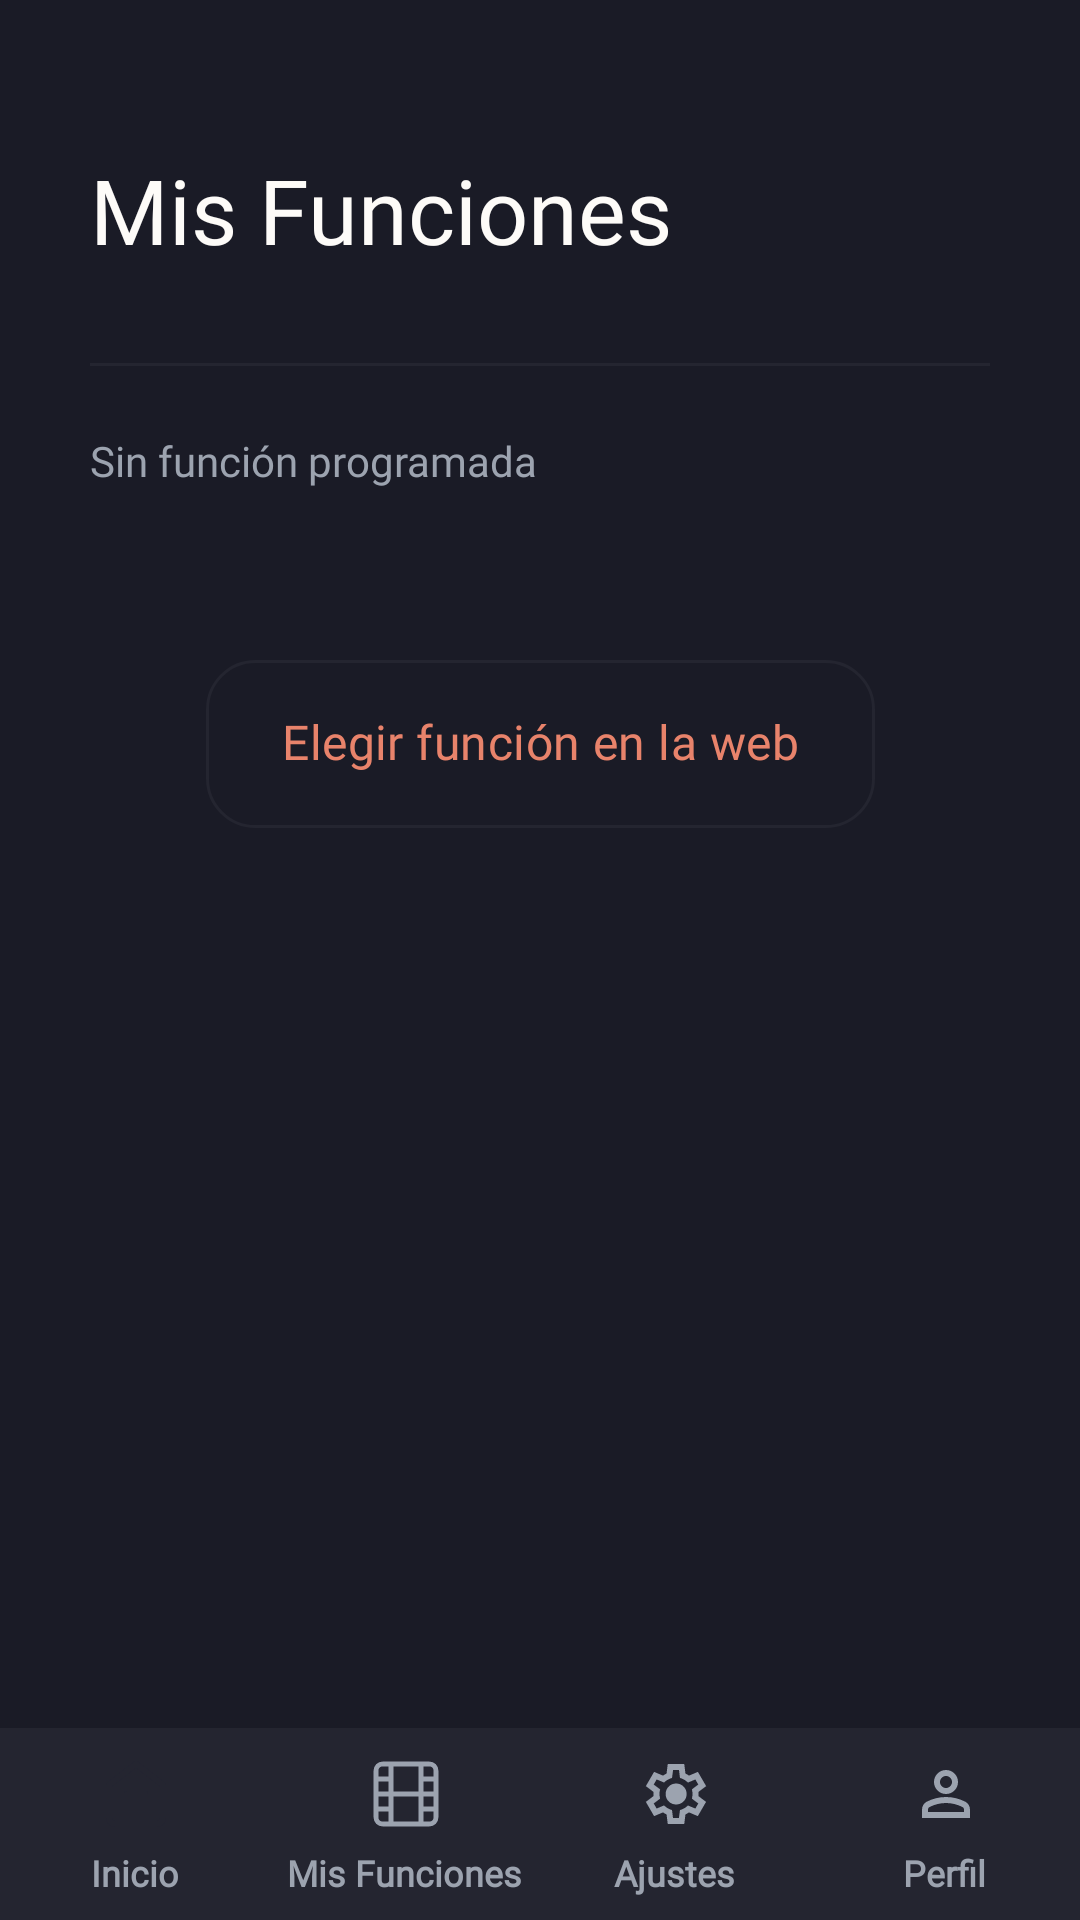

Write the Android layout XML for this screen, with the resource values it uses.
<!-- AndroidManifest.xml: application theme AppTheme -->
<!-- res/layout/activity_mis_funciones_vacia.xml -->
<?xml version='1.0' encoding='utf-8'?>
<androidx.constraintlayout.widget.ConstraintLayout xmlns:android="http://schemas.android.com/apk/res/android" xmlns:app="http://schemas.android.com/apk/res-auto" android:layout_width="match_parent" android:layout_height="match_parent" android:background="@color/encuadre_fondo">
    <androidx.core.widget.NestedScrollView android:id="@+id/screen_scroll" android:layout_width="0dp" android:layout_height="0dp" android:fillViewport="true" android:clipToPadding="false" app:layout_constraintTop_toTopOf="parent" app:layout_constraintStart_toStartOf="parent" app:layout_constraintEnd_toEndOf="parent" app:layout_constraintBottom_toTopOf="@id/nav_bar_bottom">
        <androidx.constraintlayout.widget.ConstraintLayout android:layout_width="match_parent" android:layout_height="wrap_content" android:minHeight="748dp" android:paddingBottom="24dp">
            <TextView android:id="@+id/titulo_mis_funciones" android:layout_width="0dp" android:layout_height="wrap_content" android:layout_marginStart="30dp" android:layout_marginTop="54dp" app:layout_constraintStart_toStartOf="parent" app:layout_constraintTop_toTopOf="parent" app:layout_constraintEnd_toEndOf="parent" android:layout_marginEnd="30dp" android:text="@string/titulo_mis_funciones" android:textSize="30sp" android:textColor="@color/encuadre_texto_principal" android:fontFamily="@font/inter_bold" android:textStyle="normal" android:includeFontPadding="false" />
            <View android:id="@+id/divider_121" android:layout_width="0dp" android:layout_height="1dp" android:layout_marginStart="30dp" android:layout_marginTop="121dp" app:layout_constraintStart_toStartOf="parent" app:layout_constraintTop_toTopOf="parent" app:layout_constraintEnd_toEndOf="parent" android:layout_marginEnd="30dp" android:background="@color/encuadre_superficie" />
            <TextView android:id="@+id/sin_funcion" android:layout_width="0dp" android:layout_height="wrap_content" android:layout_marginStart="30dp" android:layout_marginTop="146dp" app:layout_constraintStart_toStartOf="parent" app:layout_constraintTop_toTopOf="parent" app:layout_constraintEnd_toEndOf="parent" android:layout_marginEnd="30dp" android:text="@string/sin_funcion" android:textSize="14sp" android:textColor="@color/encuadre_texto_secundario" android:fontFamily="@font/inter_semibold" android:textStyle="normal" android:includeFontPadding="false" />
            <androidx.appcompat.widget.AppCompatButton style="@style/Widget.EnCuadre.FigmaButton" android:id="@+id/elegir_web" android:layout_width="223dp" android:layout_height="56dp" android:layout_marginStart="0dp" android:layout_marginTop="220dp" app:layout_constraintStart_toStartOf="parent" app:layout_constraintTop_toTopOf="parent" app:layout_constraintEnd_toEndOf="parent" android:text="@string/elegir_web" android:background="@drawable/figma_button_outline" android:textColor="@color/encuadre_acento" />
        </androidx.constraintlayout.widget.ConstraintLayout>
    </androidx.core.widget.NestedScrollView>
    <include android:id="@+id/nav_bar_bottom" layout="@layout/nav_bar_figma" android:layout_width="0dp" android:layout_height="64dp" app:layout_constraintBottom_toBottomOf="parent" app:layout_constraintStart_toStartOf="parent" app:layout_constraintEnd_toEndOf="parent" />
</androidx.constraintlayout.widget.ConstraintLayout>
<!-- res/layout/nav_bar_figma.xml (included above) -->
<?xml version='1.0' encoding='utf-8'?>
<LinearLayout xmlns:android="http://schemas.android.com/apk/res/android" android:id="@+id/nav_bar_bottom" android:layout_width="match_parent" android:layout_height="64dp" android:background="@color/encuadre_superficie" android:orientation="horizontal">
    <LinearLayout android:id="@+id/nav_item_inicio" android:layout_width="0dp" android:layout_height="match_parent" android:layout_weight="1" android:clickable="true" android:focusable="true" android:gravity="top|center_horizontal" android:orientation="vertical" android:paddingTop="6dp" android:paddingBottom="6dp">
        <FrameLayout android:id="@+id/nav_icon_container_inicio" android:translationX="0.25dp" android:layout_width="56dp" android:layout_height="32dp">
            <ImageView android:layout_width="24dp" android:layout_height="24dp" android:layout_gravity="center" android:id="@+id/nav_icon_inicio" android:src="@drawable/figma_icon_home" android:contentDescription="@string/nav_inicio" />
        </FrameLayout>
        <TextView android:layout_width="wrap_content" android:layout_height="15dp" android:layout_marginTop="4dp" android:text="@string/nav_inicio" android:textColor="@color/encuadre_texto_secundario" android:textSize="12sp" android:textStyle="bold" android:fontFamily="@font/inter_bold" android:includeFontPadding="false" />
    </LinearLayout>
    <LinearLayout android:id="@+id/nav_item_mis_funciones" android:layout_width="0dp" android:layout_height="match_parent" android:layout_weight="1" android:clickable="true" android:focusable="true" android:gravity="top|center_horizontal" android:orientation="vertical" android:paddingTop="6dp" android:paddingBottom="6dp">
        <FrameLayout android:id="@+id/nav_icon_container_mis_funciones" android:translationX="0.25dp" android:layout_width="56dp" android:layout_height="32dp">
            <ImageView android:layout_width="24dp" android:layout_height="24dp" android:layout_gravity="center" android:id="@+id/nav_icon_mis_funciones" android:src="@drawable/figma_icon_film" android:contentDescription="@string/nav_mis_funciones" />
        </FrameLayout>
        <TextView android:layout_width="wrap_content" android:layout_height="15dp" android:layout_marginTop="4dp" android:text="@string/nav_mis_funciones" android:textColor="@color/encuadre_texto_secundario" android:textSize="12sp" android:textStyle="bold" android:fontFamily="@font/inter_bold" android:includeFontPadding="false" />
    </LinearLayout>
    <LinearLayout android:id="@+id/nav_item_ajustes" android:layout_width="0dp" android:layout_height="match_parent" android:layout_weight="1" android:clickable="true" android:focusable="true" android:gravity="top|center_horizontal" android:orientation="vertical" android:paddingTop="6dp" android:paddingBottom="6dp">
        <FrameLayout android:id="@+id/nav_icon_container_ajustes" android:translationX="0.25dp" android:layout_width="56dp" android:layout_height="32dp">
            <ImageView android:layout_width="24dp" android:layout_height="24dp" android:layout_gravity="center" android:id="@+id/nav_icon_ajustes" android:src="@drawable/figma_icon_settings" android:contentDescription="@string/nav_ajustes" />
        </FrameLayout>
        <TextView android:layout_width="wrap_content" android:layout_height="15dp" android:layout_marginTop="4dp" android:text="@string/nav_ajustes" android:textColor="@color/encuadre_texto_secundario" android:textSize="12sp" android:textStyle="bold" android:fontFamily="@font/inter_bold" android:includeFontPadding="false" />
    </LinearLayout>
    <LinearLayout android:id="@+id/nav_item_perfil" android:layout_width="0dp" android:layout_height="match_parent" android:layout_weight="1" android:clickable="true" android:focusable="true" android:gravity="top|center_horizontal" android:orientation="vertical" android:paddingTop="6dp" android:paddingBottom="6dp">
        <FrameLayout android:id="@+id/nav_icon_container_perfil" android:translationX="0.25dp" android:layout_width="56dp" android:layout_height="32dp">
            <ImageView android:layout_width="24dp" android:layout_height="24dp" android:layout_gravity="center" android:id="@+id/nav_icon_perfil" android:src="@drawable/figma_icon_person" android:contentDescription="@string/nav_perfil" />
        </FrameLayout>
        <TextView android:layout_width="wrap_content" android:layout_height="15dp" android:layout_marginTop="4dp" android:text="@string/nav_perfil" android:textColor="@color/encuadre_texto_secundario" android:textSize="12sp" android:textStyle="bold" android:fontFamily="@font/inter_bold" android:includeFontPadding="false" />
    </LinearLayout>
</LinearLayout>
<!-- resources referenced by this layout -->
<resources>
  <color name="encuadre_acento">#E8836B</color>
  <color name="encuadre_fondo">#1A1B26</color>
  <color name="encuadre_superficie">#242530</color>
  <color name="encuadre_texto_principal">#FDFBF8</color>
  <color name="encuadre_texto_secundario">#9CA3AF</color>
  <!-- drawable figma_button_outline (drawable) -->
  <?xml version="1.0" encoding="utf-8"?>
  <shape xmlns:android="http://schemas.android.com/apk/res/android">
      <solid android:color="@android:color/transparent"/>
      <stroke android:width="1dp" android:color="@color/encuadre_superficie"/>
      <corners android:radius="16dp"/>
  </shape>
  <!-- drawable figma_icon_film (drawable) -->
  <?xml version='1.0' encoding='utf-8'?>
  <vector xmlns:android="http://schemas.android.com/apk/res/android" android:width="24dp" android:height="24dp" android:viewportWidth="24" android:viewportHeight="24">
      <path android:pathData="M7 2V22M17 2V22M2 12H22M2 7H7M2 17H7M17 17H22M17 7H22M4.18 2H19.82C21.024 2 22 2.97602 22 4.18V19.82C22 21.024 21.024 22 19.82 22H4.18C2.97602 22 2 21.024 2 19.82V4.18C2 2.97602 2.97602 2 4.18 2Z" android:fillColor="#00000000" android:strokeColor="#9CA3AF" android:strokeWidth="1.6" android:strokeLineCap="round" android:strokeLineJoin="round" />
  </vector>
  <!-- drawable figma_icon_home (drawable) -->
  <?xml version='1.0' encoding='utf-8'?>
  <vector xmlns:android="http://schemas.android.com/apk/res/android" android:width="24dp" android:height="24dp" android:viewportWidth="24" android:viewportHeight="24">
      <path android:pathData="M9 22V12H15V22M3 9L12 2L21 9V20C21 20.5304 20.7893 21.0391 20.4142 21.4142C20.0391 21.7893 19.5304 22 19 22H5C4.46957 22 3.96086 21.7893 3.58579 21.4142C3.21071 21.0391 3 20.5304 3 20V9Z" android:fillColor="#00000000" android:strokeColor="#242530" android:strokeWidth="2" android:strokeLineCap="round" android:strokeLineJoin="round" />
  </vector>
  <string name="elegir_web">Elegir función en la web</string>
  <string name="nav_ajustes">Ajustes</string>
  <string name="nav_inicio">Inicio</string>
  <string name="nav_mis_funciones">Mis Funciones</string>
  <string name="nav_perfil">Perfil</string>
  <string name="sin_funcion">Sin función programada</string>
  <string name="titulo_mis_funciones">Mis Funciones</string>
  <style name="Widget.EnCuadre.FigmaButton" parent="Widget.AppCompat.Button">
          <item name="android:gravity">center</item>
          <item name="android:textAlignment">gravity</item>
          <item name="android:singleLine">true</item>
          <item name="android:stateListAnimator">@null</item>
          <item name="android:elevation">0dp</item>
          <item name="android:padding">0dp</item>
          <item name="android:paddingStart">0dp</item>
          <item name="android:paddingEnd">0dp</item>
          <item name="android:minWidth">0dp</item>
          <item name="android:minHeight">0dp</item>
          <item name="android:includeFontPadding">false</item>
          <item name="android:textAllCaps">false</item>
          <item name="android:fontFamily">@font/roboto_bold</item>
          <item name="android:textStyle">normal</item>
          <item name="android:textSize">16sp</item>
          <item name="android:letterSpacing">0.009375</item>
          <item name="backgroundTint">@null</item>
      </style>
  <style name="AppTheme" parent="Theme.MaterialComponents.DayNight.NoActionBar">
          <item name="colorPrimary">@color/encuadre_acento</item>
          <item name="colorPrimaryDark">@color/encuadre_fondo</item>
          <item name="colorAccent">@color/encuadre_acento</item>
          <item name="android:windowBackground">@color/encuadre_fondo</item>
          <item name="android:textColorHint">@color/encuadre_texto_secundario</item>
      </style>
</resources>
